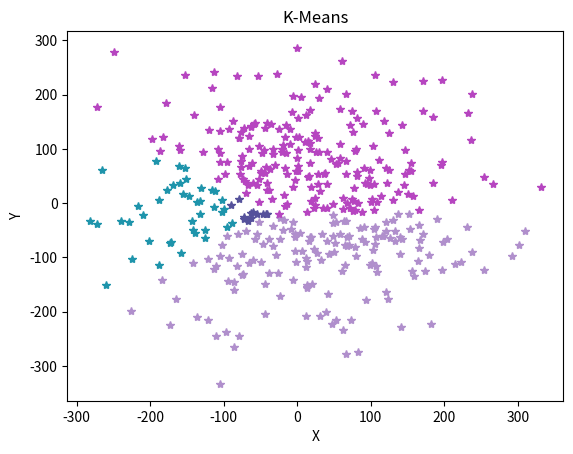
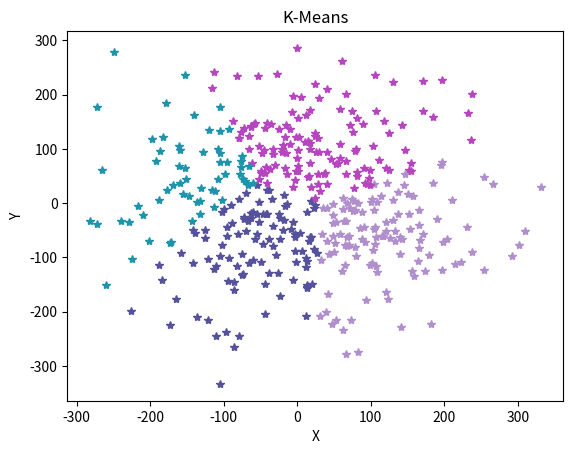
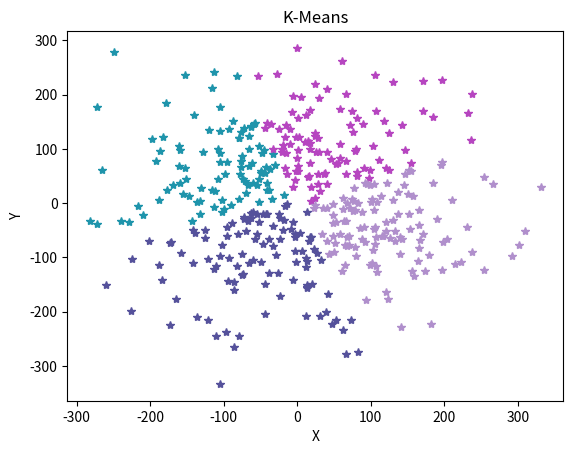
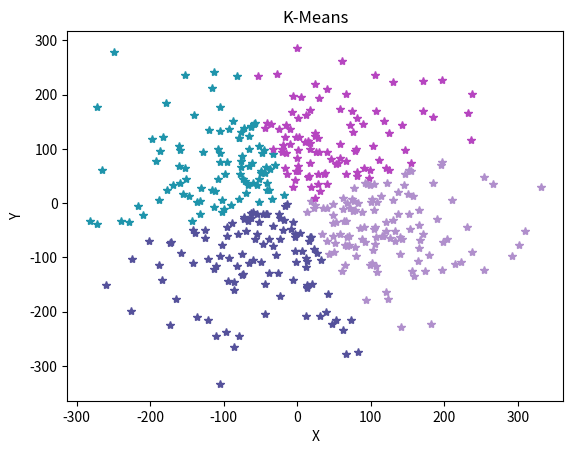

The script that saved these images, in order:
import matplotlib.pyplot as plt
import numpy as np


class Clase(object):
	def __init__(self, ndim=3, nclases=4, n_distr=2):
		self.ndistr = n_distr
		self.dimension = ndim
		self.K = nclases

		self.clase = []  # hay K clases
		self.media = []  # hay K clases por lo que hay K medias
		self.nueva_clase = []
		self.datos = []
		self.tamano = 100

		self.color = []

		for i in range(self.K):
			self.color.append('#%06X' % np.random.randint(0, 0xFFFFFF))

		for i in range(self.ndistr):
			self.start()

		self.datos2 = []
		for d in range(self.ndistr):
			for i in range(len(self.datos[d])):
				self.datos2.append([self.datos[d][i, :], 0])  # el ultimo indice indica la clase a la que pertenece

		self.definir_medias()

		if self.dimension == 2:
			for l in range(len(self.datos2)):
				plt.plot(self.datos2[l][0][0], self.datos2[l][0][1], 'k*')
			for k in range(self.K):
				plt.plot(self.media[k][0][0], self.media[k][0][1], 'r+')

		plt.show(block=0)
		plt.pause(1)
		plt.clf()

		# plt.
		self.iterar()

	def start(self):
		mean = np.random.uniform(-1, 1) * self.tamano
		std = np.random.random() * 200
		ndatos = np.random.randint(1, 1000)
		self.datos.append((np.random.normal(mean, std, (ndatos, self.dimension))))

	def definir_medias(self):
		for i in range(self.K):
			self.media.append(np.random.uniform(-self.tamano, self.tamano, (1, self.dimension)))

	def calc_media(self):
		self.media = []
		for k in range(self.K):
			sum = np.zeros((1, self.dimension))
			cant = 0
			for i in range(len(self.datos2)):

				if self.datos2[i][1] == k:
					sum = self.datos2[i][0] + sum
					cant += 1
			self.media.append(sum / cant)

	def iterar(self):
		niter = 20
		for h in range(niter):
			self.kmeans()
			self.calc_media()

			# self.print()

			if h == 0:
				plt.figure()
				self.print()
				plt.savefig('ej2_t0.pdf')
			if h == 5:
				plt.figure()
				self.print()
				plt.savefig('ej2_ti.pdf')
			if h == 10:
				plt.figure()
				self.print()
				plt.savefig('ej2_ti2.pdf')
			if h == 19:
				plt.figure()
				self.print()
				plt.savefig('ej2_te.pdf')

	def kmeans(self):
		for j in range(len(self.datos2)):  # calculo la distancia para cada elemento de la clase a la media
			# de la p-ésima clase
			dist = []
			if j >= len(self.datos2):
				break
			for p in range(self.K):
				dist.append(np.linalg.norm(self.media[p] - self.datos2[j][0], ord=2))
			indice = dist.index(min(dist))
			self.datos2[j][1] = indice

	def print(self):
		for l in range(len(self.datos2)):
			plt.plot(self.datos2[l][0][0], self.datos2[l][0][1], '*', color=self.color[self.datos2[l][1]])
		plt.title("K-Means")
		plt.xlabel('X')
		plt.ylabel('Y')

		plt.show(block=0)
		plt.pause(0.01)


nclases = 4
n_distr = 2
clase = Clase(ndim=2, nclases=nclases, n_distr=n_distr)
